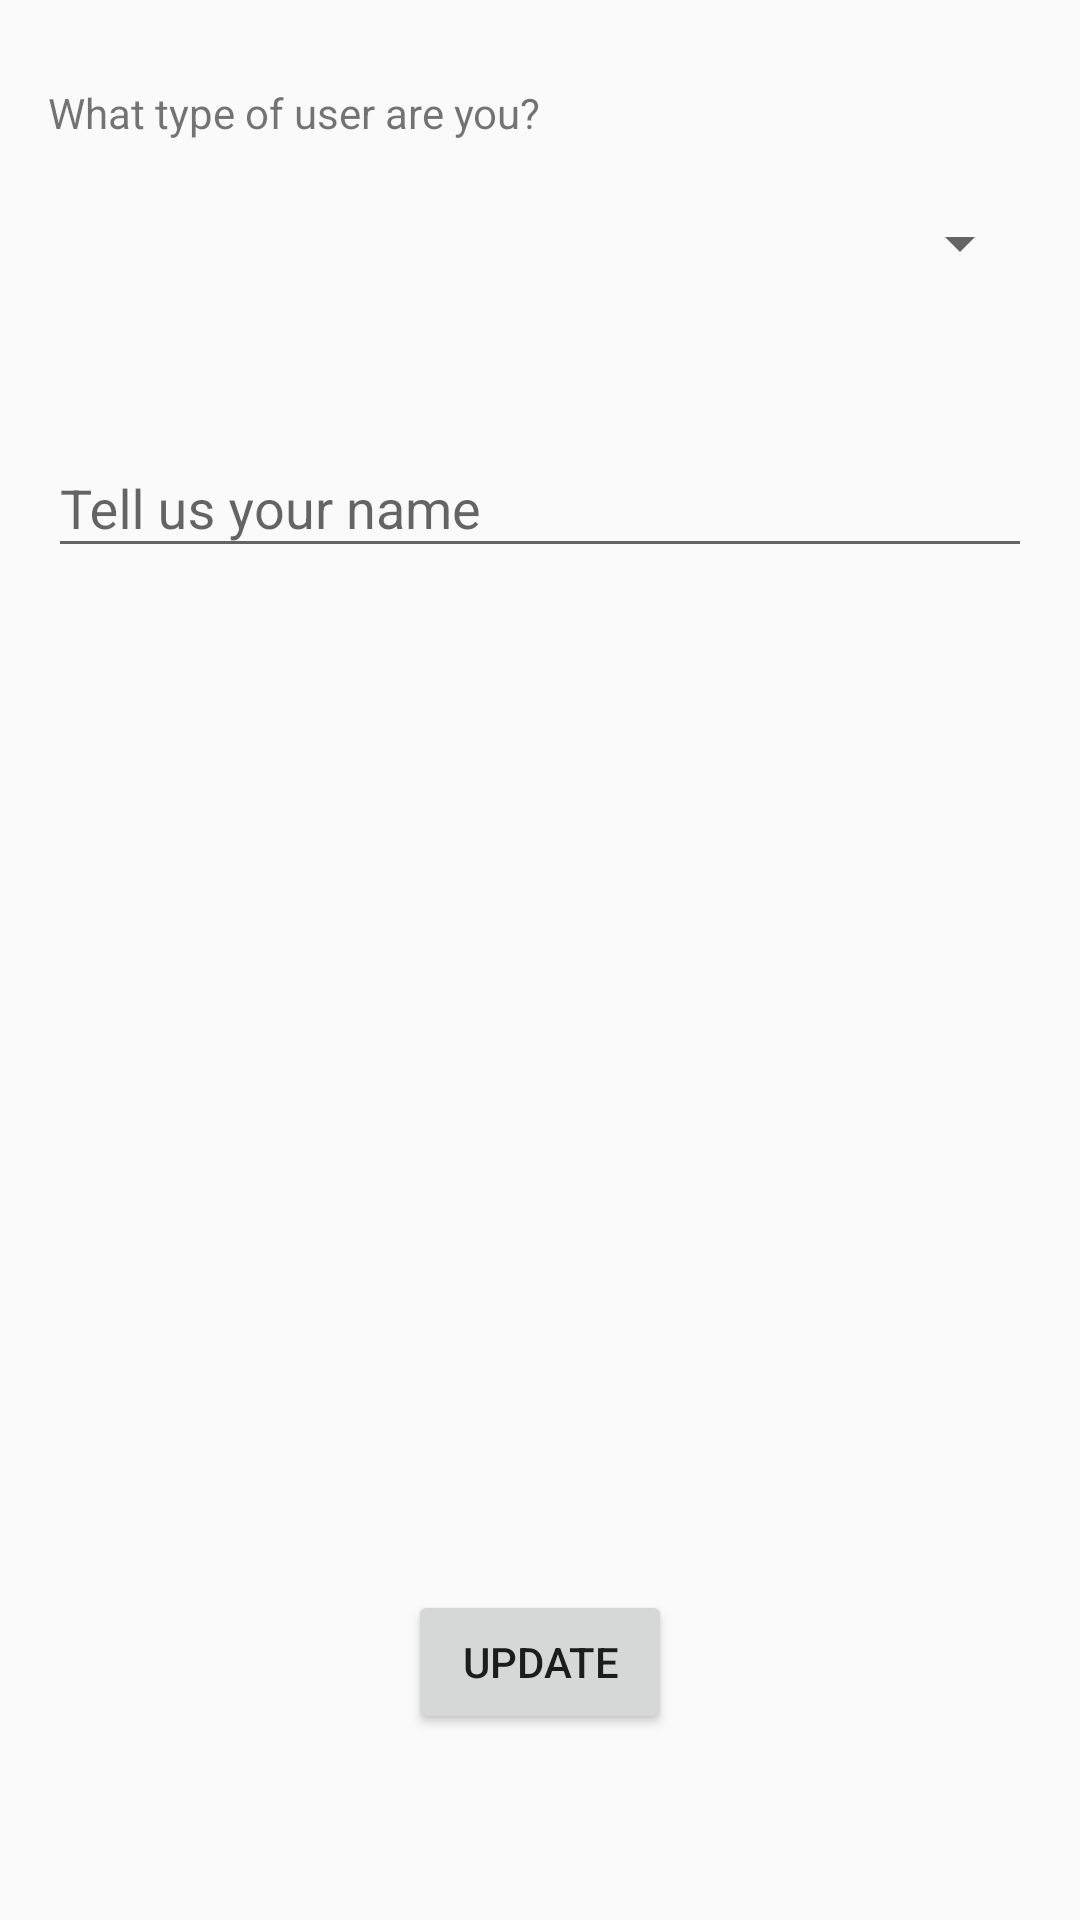

Reconstruct the res/layout file that produces this screen, plus the resources it refers to.
<!-- AndroidManifest.xml: application theme Theme.AppCompat.Light -->
<!-- res/layout/activity_registration.xml -->
<?xml version="1.0" encoding="utf-8"?>
<RelativeLayout xmlns:android="http://schemas.android.com/apk/res/android"
    xmlns:tools="http://schemas.android.com/tools"
    android:id="@+id/activity_logout"
    android:layout_width="match_parent"
    android:layout_height="match_parent"
    android:paddingBottom="@dimen/activity_vertical_margin"
    android:paddingLeft="@dimen/activity_horizontal_margin"
    android:paddingRight="@dimen/activity_horizontal_margin"
    android:paddingTop="@dimen/activity_vertical_margin"
    tools:context="a404_notfound.sourceappwater.controllers.RegistrationActivity">

    <Button
        android:id="@+id/update_button"
        android:layout_width="wrap_content"
        android:layout_height="wrap_content"
        android:layout_alignParentBottom="true"
        android:layout_centerHorizontal="true"
        android:layout_marginBottom="46dp"
        android:text="@string/update" />

    <TextView
        android:layout_width="wrap_content"
        android:layout_height="wrap_content"
        android:id="@+id/textView"
        android:text="@string/userQuery"
        android:layout_alignParentTop="true"
        android:layout_alignParentStart="true"
        android:layout_marginTop="12dp" />

    <Spinner
        android:layout_width="match_parent"
        android:layout_height="wrap_content"
        android:layout_marginTop="22dp"
        android:id="@+id/spinner"
        android:layout_below="@+id/textView"
        android:layout_alignParentStart="true" />

    <android.support.design.widget.TextInputLayout
        android:layout_width="match_parent"
        android:layout_height="wrap_content"
        android:layout_marginTop="44dp"
        android:layout_below="@+id/spinner"
        android:layout_centerHorizontal="true">

        <EditText
            android:id="@+id/name_of_user"
            android:layout_width="match_parent"
            android:layout_height="wrap_content"
            android:hint="@string/nameQuery"
            android:singleLine="true" />
    </android.support.design.widget.TextInputLayout>

</RelativeLayout>
<!-- resources referenced by this layout -->
<resources>
  <dimen name="activity_horizontal_margin">16dp</dimen>
  <dimen name="activity_vertical_margin">16dp</dimen>
  <string name="nameQuery">Tell us your name</string>
  <string name="update">Update</string>
  <string name="userQuery">What type of user are you?</string>
</resources>
